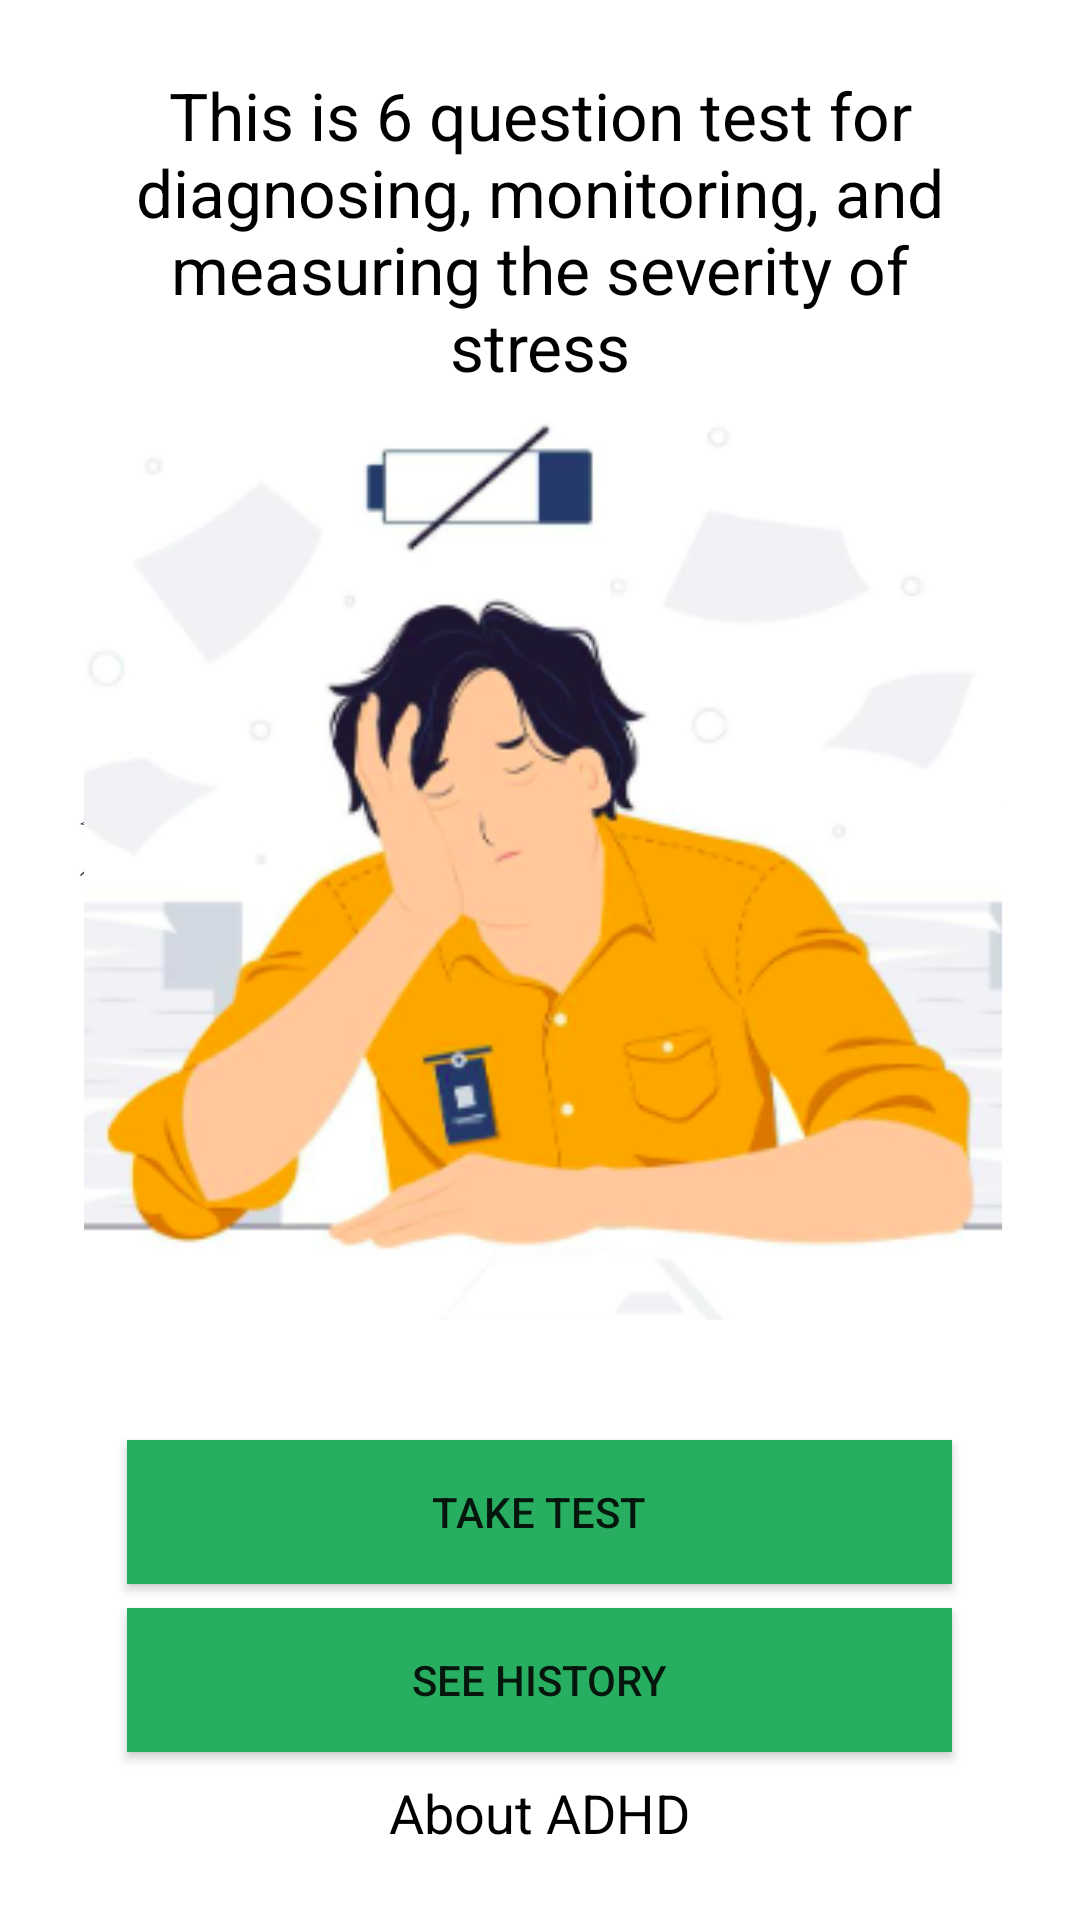

Here is an Android app screen rendered from its layout file. Give the layout XML and the strings, colors and styles it references.
<!-- AndroidManifest.xml: application theme Theme.AppCompat.Light -->
<!-- res/layout/adhd_enty_page2.xml -->
<?xml version="1.0" encoding="utf-8"?>
<LinearLayout xmlns:android="http://schemas.android.com/apk/res/android"
    android:layout_width="match_parent"
    android:layout_height="match_parent"
    android:background="@drawable/adhdent"
    android:gravity="center"
    android:orientation="vertical">

    <TextView
        android:layout_width="300dp"
        android:layout_height="wrap_content"
        android:gravity="center"
        android:text="This is 6 question test for diagnosing, monitoring, and measuring the severity of stress"
        android:textColor="@color/black"
        android:textSize="22sp">

    </TextView>

    <Button
        android:id="@+id/taketest"
        android:layout_width="275dp"
        android:layout_height="wrap_content"
        android:layout_marginTop="350dp"
        android:background="@color/green"
        android:text="Take Test">

    </Button>

    <Button
        android:layout_width="275dp"
        android:layout_marginTop="8dp"
        android:layout_height="wrap_content"
        android:background="@color/green"
        android:text="See History">

    </Button>

    <TextView
        android:id="@+id/about"
        android:layout_width="wrap_content"
        android:layout_height="wrap_content"
        android:layout_marginTop="8dp"
        android:text="About ADHD"
        android:textColor="@color/black"
        android:textSize="18sp">

    </TextView>

</LinearLayout>
<!-- resources referenced by this layout -->
<resources>
  <color name="black">#FF000000</color>
  <color name="green">#27AE60</color>
  <!-- drawable adhdent: jpg bitmap (drawable, 267539 bytes) -->
</resources>
